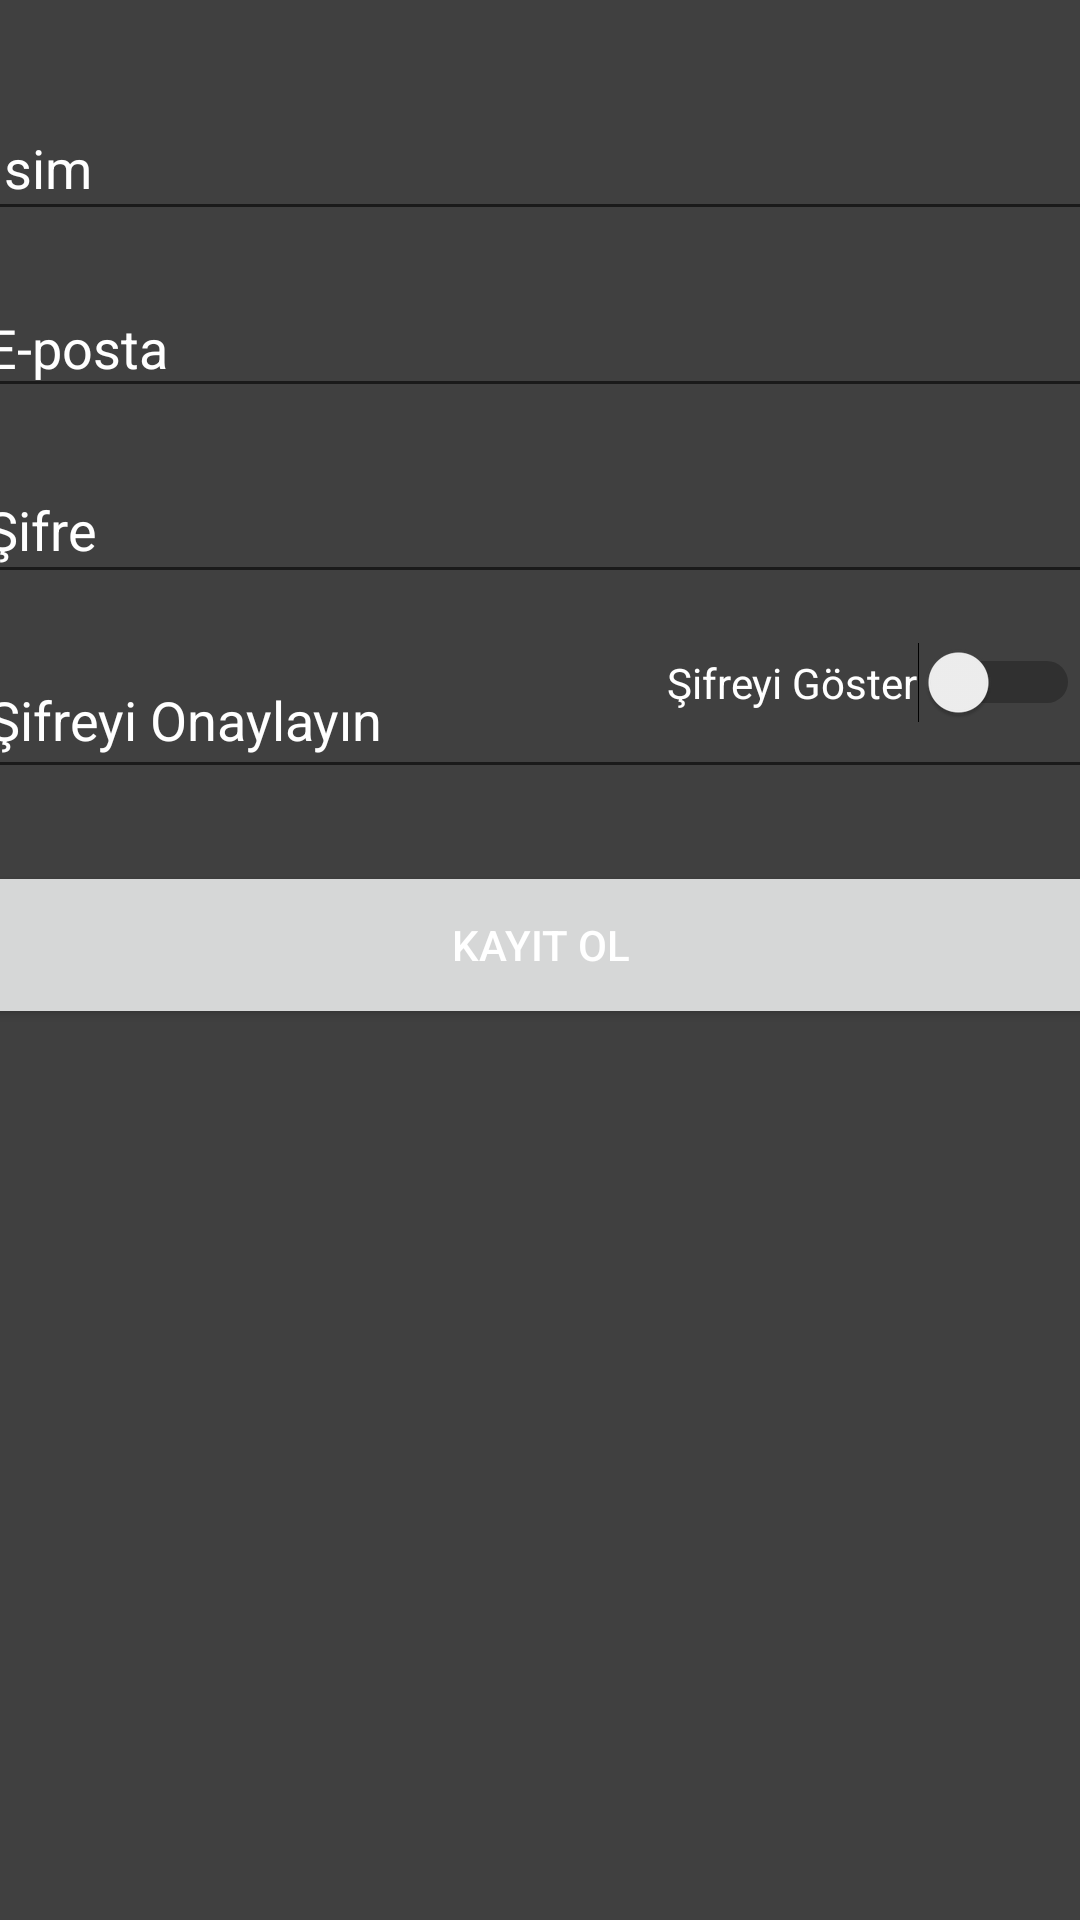

Layout XML and referenced resources for this Android screen:
<!-- AndroidManifest.xml: application theme Theme.MyKotlinUygulamam -->
<!-- res/layout/activity_register.xml -->
<?xml version="1.0" encoding="utf-8"?>
<androidx.constraintlayout.widget.ConstraintLayout xmlns:android="http://schemas.android.com/apk/res/android"
    xmlns:app="http://schemas.android.com/apk/res-auto"
    xmlns:tools="http://schemas.android.com/tools"
    android:layout_width="match_parent"
    android:layout_height="match_parent"
    android:background="#404040"
    tools:ignore="ExtraText">
    tools:context=".RegisterActivity">

    <EditText
        android:id="@+id/nameEditText"
        android:layout_width="376dp"
        android:layout_height="45dp"
        android:layout_marginTop="32dp"
        android:hint="@string/isim"
        android:textColor="#FFFFFF"
        android:textColorHint="#FFFFFF"
        android:inputType="textPersonName"
        app:layout_constraintEnd_toEndOf="parent"
        app:layout_constraintStart_toStartOf="parent"
        app:layout_constraintTop_toTopOf="parent"
        tools:ignore="Autofill,TextContrastCheck,TouchTargetSizeCheck" />

    <EditText
        android:id="@+id/emailEditText"
        android:layout_width="378dp"
        android:layout_height="43dp"
        android:layout_marginTop="16dp"
        android:hint="@string/email_hint"
        android:textColor="#FFFFFF"
        android:textColorHint="#FFFFFF"
        android:inputType="textEmailAddress"
        app:layout_constraintEnd_toEndOf="parent"
        app:layout_constraintStart_toStartOf="parent"
        app:layout_constraintTop_toBottomOf="@id/nameEditText"
        tools:ignore="Autofill,TextContrastCheck,TouchTargetSizeCheck" />

    <EditText
        android:id="@+id/passwordEditText"
        android:layout_width="378dp"
        android:layout_height="46dp"
        android:layout_marginTop="16dp"
        android:hint="@string/password_hint"
        android:textColor="#FFFFFF"
        android:textColorHint="#FFFFFF"
        android:inputType="textPassword"
        app:layout_constraintEnd_toEndOf="parent"
        app:layout_constraintStart_toStartOf="parent"
        app:layout_constraintTop_toBottomOf="@id/emailEditText"
        tools:ignore="Autofill,TextContrastCheck,TouchTargetSizeCheck" />

    <EditText
        android:id="@+id/confirmPasswordEditText"
        android:layout_width="377dp"
        android:layout_height="49dp"
        android:layout_marginTop="16dp"
        android:hint="@string/sifreyi_onaylayin"
        android:inputType="textPassword"
        android:textColor="#FFFFFF"
        android:textColorHint="#FFFFFF"
        app:layout_constraintEnd_toEndOf="parent"
        app:layout_constraintStart_toStartOf="parent"
        app:layout_constraintTop_toBottomOf="@id/passwordEditText"
        tools:ignore="Autofill,TouchTargetSizeCheck" />

    <Button
        android:id="@+id/registerButton"
        android:layout_width="403dp"
        android:layout_height="56dp"
        android:layout_marginTop="24dp"
        android:text="@string/kayit_ol"
        android:textColor="#FFFFFF"
        app:layout_constraintEnd_toEndOf="parent"
        app:layout_constraintStart_toStartOf="parent"
        app:layout_constraintTop_toBottomOf="@id/confirmPasswordEditText"
        tools:ignore="VisualLintButtonSize" />

    <Switch
        android:id="@+id/switchShowPassword"
        android:layout_width="wrap_content"
        android:layout_height="wrap_content"
        android:layout_marginTop="16dp"
        android:text="@string/sifreyi_goruntule"
        android:textColor="#FFFFFF"
        app:layout_constraintEnd_toEndOf="parent"
        app:layout_constraintTop_toBottomOf="@id/passwordEditText"
        tools:ignore="NotSibling,UseSwitchCompatOrMaterialXml,TouchTargetSizeCheck" />

</androidx.constraintlayout.widget.ConstraintLayout>
<!-- resources referenced by this layout -->
<resources>
  <string name="email_hint">E-posta</string>
  <string name="isim">İsim</string>
  <string name="kayit_ol">Kayıt Ol</string>
  <string name="password_hint">Şifre</string>
  <string name="sifreyi_goruntule">Şifreyi Göster</string>
  <string name="sifreyi_onaylayin">Şifreyi Onaylayın</string>
  <style name="Theme.MyKotlinUygulamam" parent="Theme.MaterialComponents.DayNight.DarkActionBar">
          
          <item name="colorPrimary">@color/orange</item>
          <item name="colorPrimaryVariant">@color/orange</item>
          <item name="colorOnPrimary">@color/white</item>
          
          <item name="colorSecondary">@color/orange</item>
          <item name="colorSecondaryVariant">@color/orange</item>
          <item name="colorOnSecondary">@color/white</item>
          
      </style>
  <color name="orange">#FF7F00</color>
  <color name="white">#FFFFFFFF</color>
</resources>
